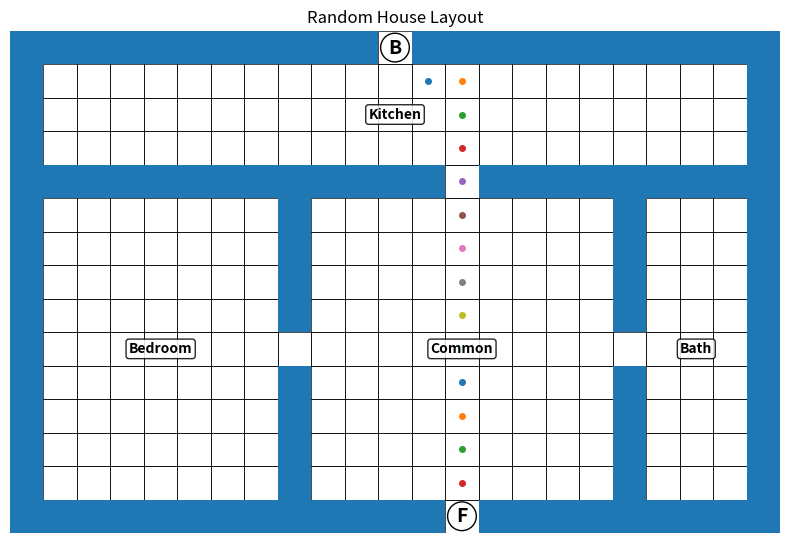

Write the Python code that produced this figure.
import random
import time
from collections import deque
import matplotlib.pyplot as plt


MIN_WIDTH = 21
MAX_WIDTH = 25   # odd only
MIN_HEIGHT = 15
MAX_HEIGHT = 19  # odd only


def odd_choices(start, end):
    return [n for n in range(start, end + 1) if n % 2 == 1]


def log_stage(name, start_time):
    elapsed = time.perf_counter() - start_time
    print(f"{name}... {elapsed:.4f}s")
    return time.perf_counter()


def segment_center(start, end):
    length = end - start + 1
    if length % 2 == 0:
        raise ValueError(f"Segment {start}..{end} has even length; cannot center exactly.")
    return (start + end) // 2


def create_empty_grid(width, height):
    return [[" " for _ in range(width)] for _ in range(height)]


def print_grid(grid):
    for row in grid:
        print("".join(row))


def draw_outer_walls(grid, width, height):
    for x in range(width):
        grid[0][x] = "#"
        grid[height - 1][x] = "#"
    for y in range(height):
        grid[y][0] = "#"
        grid[y][width - 1] = "#"


def draw_vertical_wall(grid, x, y1, y2, door_y=None):
    for y in range(y1, y2 + 1):
        if y != door_y:
            grid[y][x] = "#"


def draw_horizontal_wall(grid, x1, x2, y, door_x=None):
    for x in range(x1, x2 + 1):
        if x != door_x:
            grid[y][x] = "#"


def room_center(room):
    cx = segment_center(room["x1"], room["x2"])
    cy = segment_center(room["y1"], room["y2"])
    return cx, cy


def room_area(room):
    return (room["x2"] - room["x1"] + 1) * (room["y2"] - room["y1"] + 1)


def place_exterior_doors(grid, width, height, kitchen_room, common_room):
    bx, _ = room_center(kitchen_room)
    fx, _ = room_center(common_room)

    grid[0][bx] = "B"
    grid[height - 1][fx] = "F"

    # Pathfinding starts just inside the exterior doors
    start = (bx, 1)
    end = (fx, height - 2)
    return start, end


def find_path(grid, start, end, width, height):
    queue = deque([start])
    visited = {start}
    parent = {}

    while queue:
        x, y = queue.popleft()

        if (x, y) == end:
            path = []
            cur = end
            while cur != start:
                path.append(cur)
                cur = parent[cur]
            path.reverse()
            return path

        for dx, dy in [(1, 0), (-1, 0), (0, 1), (0, -1)]:
            nx, ny = x + dx, y + dy
            if (
                0 <= nx < width
                and 0 <= ny < height
                and (nx, ny) not in visited
                and grid[ny][nx] != "#"
            ):
                visited.add((nx, ny))
                parent[(nx, ny)] = (x, y)
                queue.append((nx, ny))

    return None


def draw_path(grid, path):
    for x, y in path:
        if grid[y][x] == " ":
            grid[y][x] = "."


def assign_labels(rooms):
    """
    Enforce:
    - Kitchen fixed
    - Common fixed
    - Remaining larger rooms = Bedroom
    - Remaining smallest = Bath
    """
    labels = {}

    kitchen_index = next(i for i, r in enumerate(rooms) if r["type"] == "Kitchen")
    common_index = next(i for i, r in enumerate(rooms) if r["type"] == "Common")

    labels[kitchen_index] = "Kitchen"
    labels[common_index] = "Common"

    remaining = [i for i in range(len(rooms)) if i not in labels]
    remaining.sort(key=lambda i: room_area(rooms[i]), reverse=True)

    if remaining:
        smallest = min(remaining, key=lambda i: room_area(rooms[i]))
    else:
        smallest = None

    for i in remaining:
        if i == smallest:
            labels[i] = "Bath"
        else:
            labels[i] = "Bedroom"

    return labels


def build_four_room(width, height):
    """
    Graph:
        Kitchen <-> Common
        Bedroom <-> Common
        Bath    <-> Common

    Layout:
        Kitchen across top
        Lower band split into Bedroom | Common | Bath
    """
    grid = create_empty_grid(width, height)
    draw_outer_walls(grid, width, height)

    kitchen_h = 3  # keeps kitchen clearly second biggest
    wall_y = kitchen_h + 1
    lower_y1 = wall_y + 1
    lower_y2 = height - 2

    # Choose side widths so:
    # Common biggest, Bath smallest, Bedroom in between
    bedroom_w = random.choice([5, 7])
    bath_w = 3

    common_w = (width - 2) - bedroom_w - bath_w - 2  # minus 2 internal walls
    if common_w < 7 or common_w % 2 == 0:
        return None

    left_wall_x = bedroom_w + 1
    right_wall_x = left_wall_x + common_w + 1

    # Kitchen / lower separator wall
    kitchen_common_door_x = segment_center(left_wall_x + 1, right_wall_x - 1)
    draw_horizontal_wall(grid, 1, width - 2, wall_y, door_x=kitchen_common_door_x)

    # Lower vertical walls
    lower_mid_y = segment_center(lower_y1, lower_y2)
    draw_vertical_wall(grid, left_wall_x, lower_y1, lower_y2, door_y=lower_mid_y)
    draw_vertical_wall(grid, right_wall_x, lower_y1, lower_y2, door_y=lower_mid_y)

    rooms = [
        {
            "type": "Kitchen",
            "x1": 1,
            "x2": width - 2,
            "y1": 1,
            "y2": kitchen_h,
        },
        {
            "type": "Bedroom",
            "x1": 1,
            "x2": left_wall_x - 1,
            "y1": lower_y1,
            "y2": lower_y2,
        },
        {
            "type": "Common",
            "x1": left_wall_x + 1,
            "x2": right_wall_x - 1,
            "y1": lower_y1,
            "y2": lower_y2,
        },
        {
            "type": "Bath",
            "x1": right_wall_x + 1,
            "x2": width - 2,
            "y1": lower_y1,
            "y2": lower_y2,
        },
    ]

    kitchen_room = rooms[0]
    common_room = rooms[2]
    start, end = place_exterior_doors(grid, width, height, kitchen_room, common_room)

    return grid, rooms, start, end


def build_five_room(width, height):
    """
    Graph:
        Kitchen <-> Common
        Bedroom1 <-> Common
        Bedroom2 <-> Common
        Bath     <-> Common

    Layout:
        Kitchen across top
        Lower band split into:
            left column (Bedroom top, Bath bottom)
            center Common
            right Bedroom
    """
    grid = create_empty_grid(width, height)
    draw_outer_walls(grid, width, height)

    kitchen_h = 3
    wall_y = kitchen_h + 1
    lower_y1 = wall_y + 1
    lower_y2 = height - 2
    lower_h = lower_y2 - lower_y1 + 1

    if lower_h < 7:
        return None

    left_w = 5
    right_w = 5
    common_w = (width - 2) - left_w - right_w - 2
    if common_w < 7 or common_w % 2 == 0:
        return None

    left_wall_x = left_w + 1
    right_wall_x = left_wall_x + common_w + 1

    # Kitchen / common separator
    kitchen_common_door_x = segment_center(left_wall_x + 1, right_wall_x - 1)
    draw_horizontal_wall(grid, 1, width - 2, wall_y, door_x=kitchen_common_door_x)

    # Common side connections
    left_column_mid_y = segment_center(lower_y1, lower_y2)
    right_bed_mid_y = segment_center(lower_y1, lower_y2)

    draw_vertical_wall(grid, left_wall_x, lower_y1, lower_y2, door_y=left_column_mid_y)
    draw_vertical_wall(grid, right_wall_x, lower_y1, lower_y2, door_y=right_bed_mid_y)

    # Split left column into Bedroom / Bath
    bath_h = 3
    bed1_h = lower_h - bath_h - 1
    if bed1_h < 3 or bed1_h % 2 == 0:
        return None

    split_y = lower_y1 + bed1_h
    left_internal_door_x = segment_center(1, left_wall_x - 1)
    draw_horizontal_wall(grid, 1, left_wall_x - 1, split_y, door_x=left_internal_door_x)

    rooms = [
        {
            "type": "Kitchen",
            "x1": 1,
            "x2": width - 2,
            "y1": 1,
            "y2": kitchen_h,
        },
        {
            "type": "Bedroom",
            "x1": 1,
            "x2": left_wall_x - 1,
            "y1": lower_y1,
            "y2": split_y - 1,
        },
        {
            "type": "Bath",
            "x1": 1,
            "x2": left_wall_x - 1,
            "y1": split_y + 1,
            "y2": lower_y2,
        },
        {
            "type": "Common",
            "x1": left_wall_x + 1,
            "x2": right_wall_x - 1,
            "y1": lower_y1,
            "y2": lower_y2,
        },
        {
            "type": "Bedroom",
            "x1": right_wall_x + 1,
            "x2": width - 2,
            "y1": lower_y1,
            "y2": lower_y2,
        },
    ]

    kitchen_room = rooms[0]
    common_room = rooms[3]
    start, end = place_exterior_doors(grid, width, height, kitchen_room, common_room)

    return grid, rooms, start, end


def plot_house(grid, rooms, labels, width, height):
    fig, ax = plt.subplots(figsize=(8, 6))
    ax.set_facecolor("white")

    # Floor cells
    for y in range(height):
        for x in range(width):
            if grid[y][x] != "#":
                rect = plt.Rectangle((x, height - y - 1), 1, 1, fill=False, linewidth=0.5)
                ax.add_patch(rect)

    # Walls
    for y in range(height):
        for x in range(width):
            if grid[y][x] == "#":
                rect = plt.Rectangle((x, height - y - 1), 1, 1)
                ax.add_patch(rect)

    # Path
    for y in range(height):
        for x in range(width):
            if grid[y][x] == ".":
                cx = x + 0.5
                cy = height - y - 0.5
                ax.plot(cx, cy, marker="o", markersize=4)

    # Exterior labels
    for y in range(height):
        for x in range(width):
            if grid[y][x] == "B":
                ax.text(
                    x + 0.5,
                    height - y - 0.5,
                    "B",
                    ha="center",
                    va="center",
                    fontsize=14,
                    fontweight="bold",
                    bbox=dict(boxstyle="circle,pad=0.25", fc="white", ec="black"),
                )
            elif grid[y][x] == "F":
                ax.text(
                    x + 0.5,
                    height - y - 0.5,
                    "F",
                    ha="center",
                    va="center",
                    fontsize=14,
                    fontweight="bold",
                    bbox=dict(boxstyle="circle,pad=0.25", fc="white", ec="black"),
                )

    # Room labels dead center
    for i, room in enumerate(rooms):
        cx, cy = room_center(room)
        ax.text(
            cx + 0.5,
            height - cy - 0.5,
            labels[i],
            ha="center",
            va="center",
            fontsize=10,
            fontweight="bold",
            bbox=dict(boxstyle="round,pad=0.2", fc="white", ec="black", alpha=0.85),
        )

    ax.set_xlim(0, width)
    ax.set_ylim(0, height)
    ax.set_aspect("equal")
    ax.axis("off")
    ax.set_title("Random House Layout")
    plt.tight_layout()
    plt.show()


def generate_valid_house():
    attempts = 0

    while True:
        attempts += 1

        width = random.choice(odd_choices(MIN_WIDTH, MAX_WIDTH))
        height = random.choice(odd_choices(MIN_HEIGHT, MAX_HEIGHT))

        builder = random.choice([build_four_room, build_five_room])
        result = builder(width, height)

        if result is None:
            continue

        grid, rooms, start, end = result
        path = find_path(grid, start, end, width, height)

        if path:
            draw_path(grid, path)
            labels = assign_labels(rooms)
            return grid, rooms, labels, width, height, attempts


if __name__ == "__main__":
    total_start = time.perf_counter()
    stage_start = total_start

    print("Generating Layout")
    house, rooms, labels, width, height, attempts = generate_valid_house()
    stage_start = log_stage("Layout complete", stage_start)

    print("Validating Room Rules")
    stage_start = log_stage("Room graph validated", stage_start)

    print("Checking Exit Path")
    stage_start = log_stage("Exit path confirmed", stage_start)

    print("Assigning Room Labels")
    stage_start = log_stage("Room labeling complete", stage_start)

    print("Printing ASCII Layout")
    print(f"House size: {width} x {height}")
    print(f"Rooms: {len(rooms)}")
    print(f"Attempts: {attempts}")
    print_grid(house)
    stage_start = log_stage("ASCII output complete", stage_start)

    print("Generating Plot")
    plot_house(house, rooms, labels, width, height)
    stage_start = log_stage("Plot complete", stage_start)

    total_elapsed = time.perf_counter() - total_start
    print(f"Total time: {total_elapsed:.4f}s")
